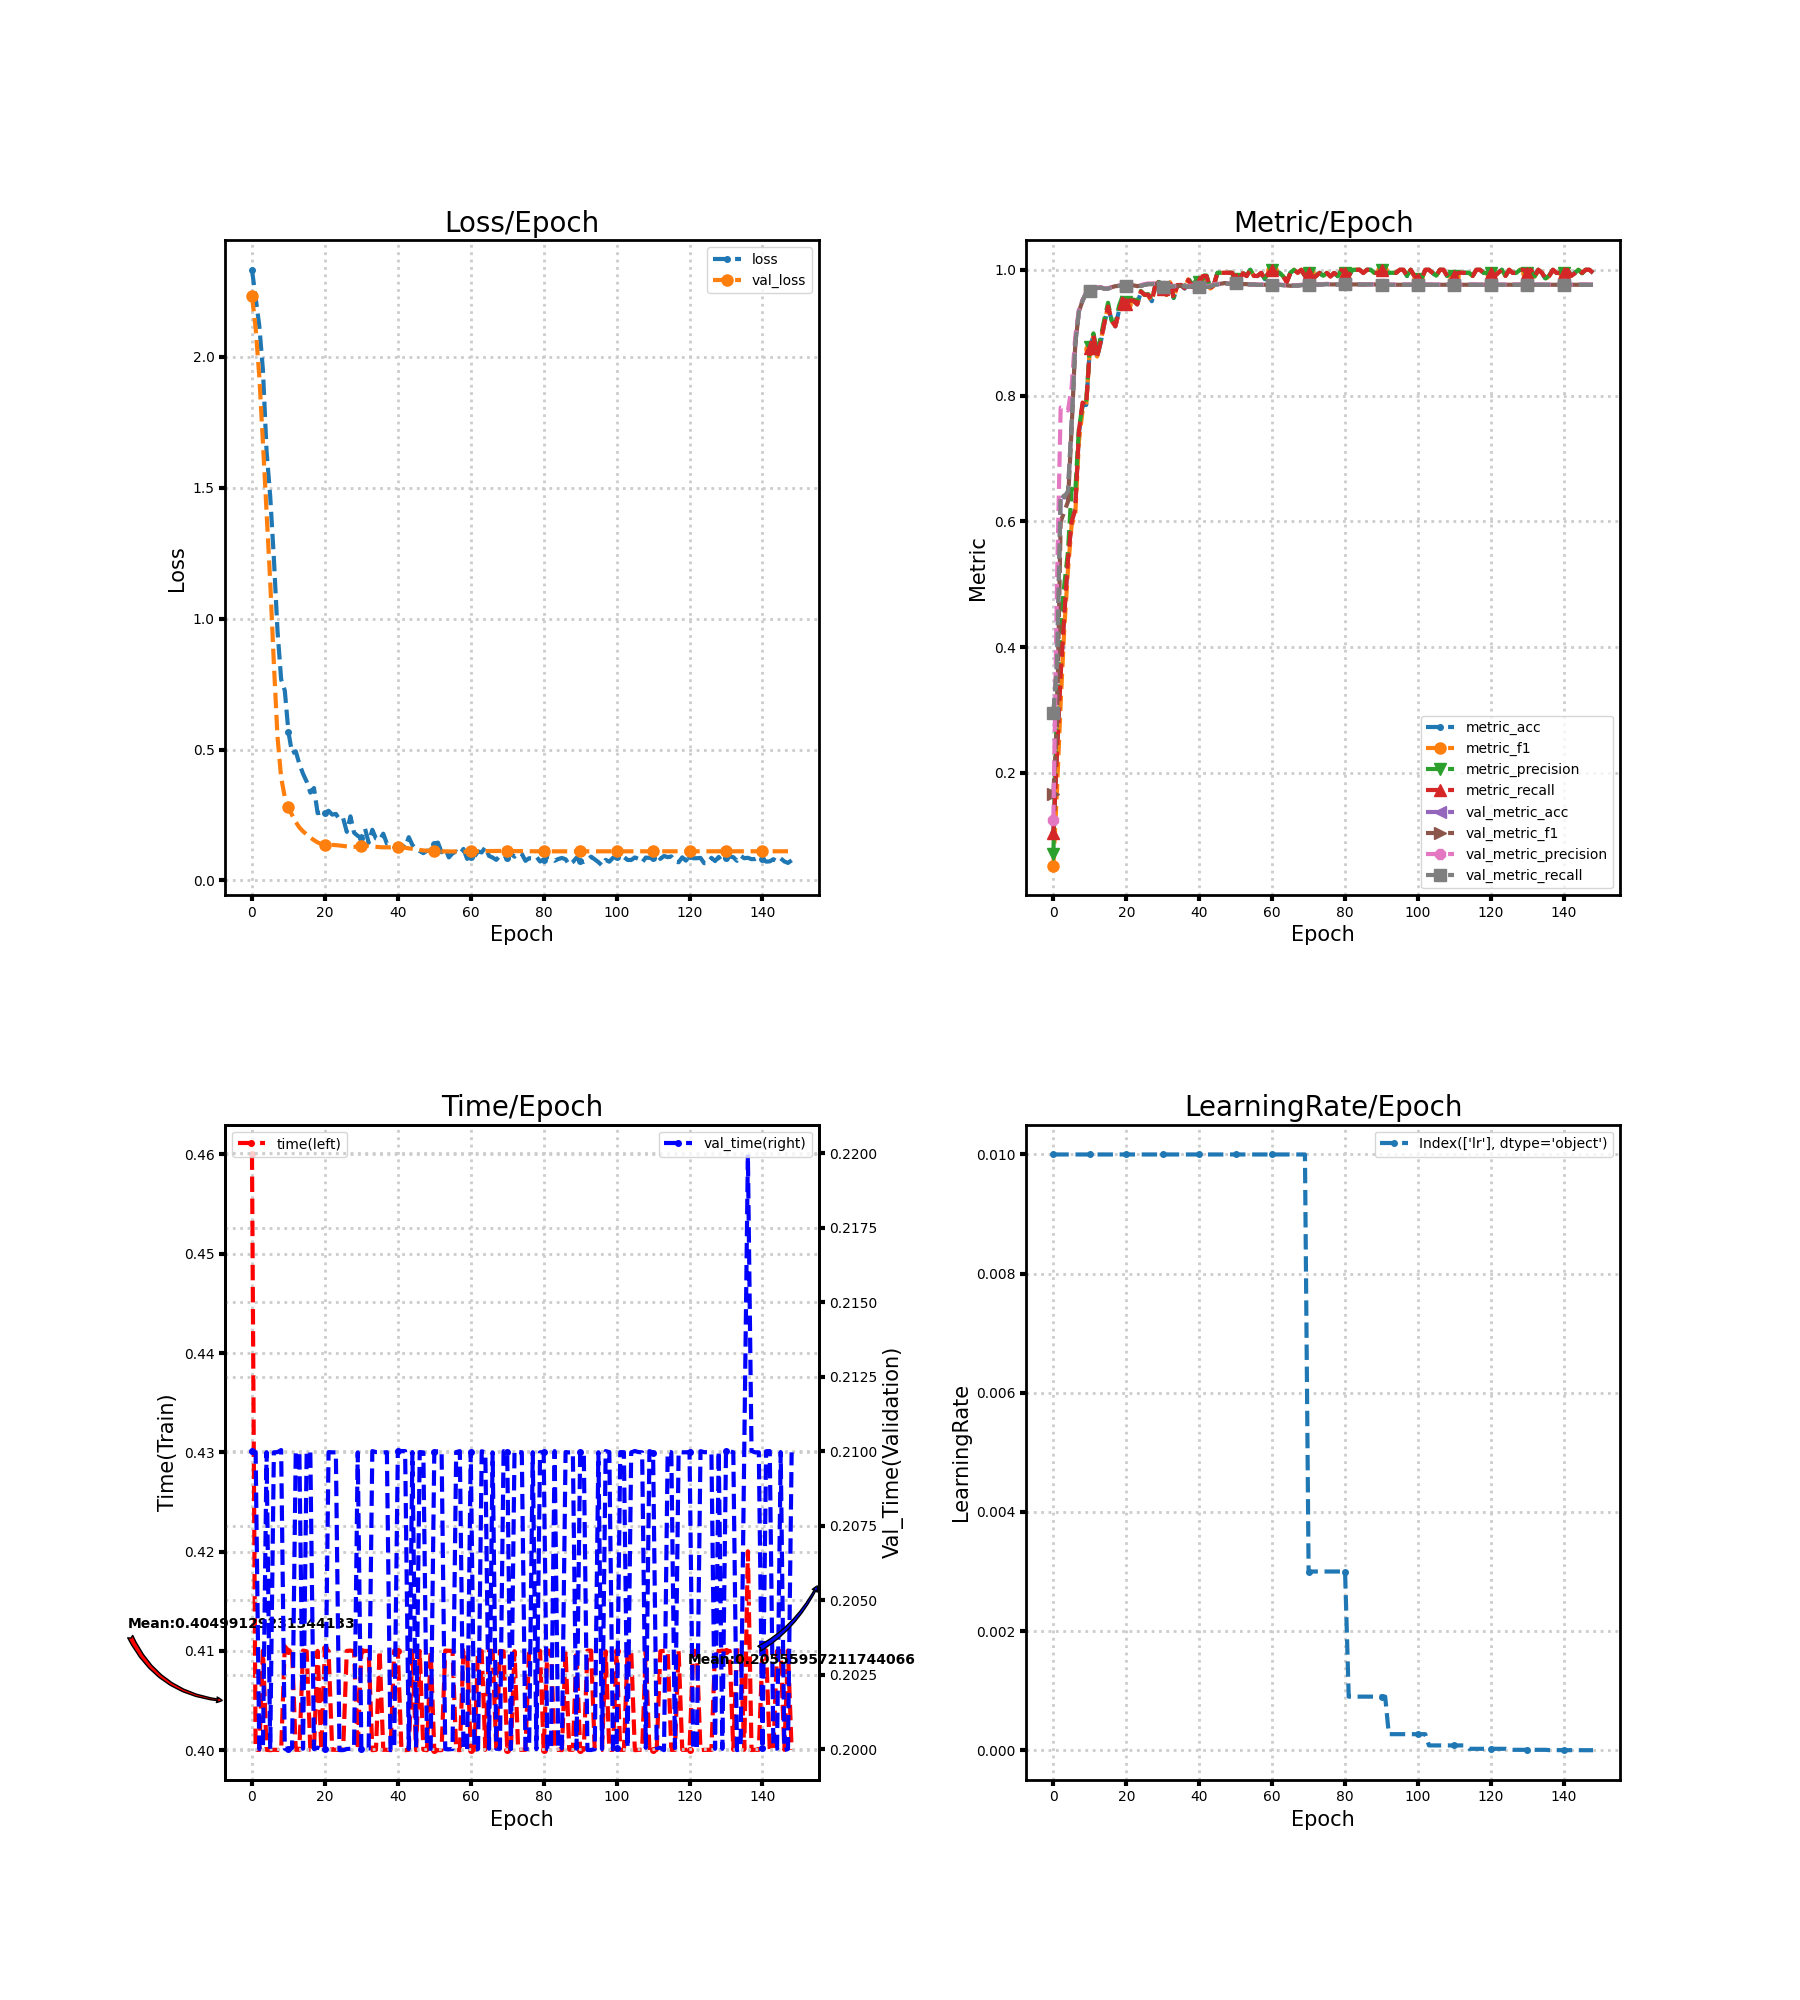

Values plotted in this chart, from the file beside it:
loss, metric_acc, metric_f1, metric_precision, metric_recall, time, lr, val_loss, val_metric_acc, val_metric_f1, val_metric_precision, val_metric_recall, val_time
2.331, 0.105, 0.05268, 0.07074, 0.104, 0.46, 0.01, 2.231, 0.2944, 0.167, 0.1249, 0.295, 0.21
2.225, 0.235, 0.1743, 0.3143, 0.233, 0.4, 0.01, 2.109, 0.3733, 0.2785, 0.5022, 0.374, 0.21
2.118, 0.36, 0.311, 0.4402, 0.3552, 0.4, 0.01, 1.925, 0.6422, 0.5996, 0.7808, 0.6435, 0.2
1.949, 0.455, 0.4301, 0.4988, 0.4509, 0.41, 0.01, 1.672, 0.6378, 0.6154, 0.7798, 0.6388, 0.2
1.639, 0.54, 0.5221, 0.5516, 0.5385, 0.4, 0.01, 1.406, 0.6472, 0.6312, 0.7762, 0.6479, 0.21
1.466, 0.6, 0.5938, 0.6518, 0.5991, 0.4, 0.01, 1.14, 0.755, 0.7465, 0.8132, 0.7555, 0.2
1.231, 0.62, 0.6095, 0.6462, 0.6189, 0.4, 0.01, 0.8276, 0.8822, 0.8808, 0.8938, 0.8822, 0.21
0.9529, 0.74, 0.727, 0.748, 0.7428, 0.4, 0.01, 0.5482, 0.9339, 0.9335, 0.9364, 0.9338, 0.21
0.7674, 0.785, 0.776, 0.7836, 0.7889, 0.4, 0.01, 0.3927, 0.9511, 0.9509, 0.9519, 0.951, 0.21
0.7247, 0.785, 0.7846, 0.789, 0.7848, 0.4105, 0.01, 0.3186, 0.9628, 0.9628, 0.9636, 0.9627, 0.2
0.567, 0.875, 0.8744, 0.8776, 0.8751, 0.41, 0.01, 0.2796, 0.9656, 0.9656, 0.9662, 0.9655, 0.2
0.4856, 0.895, 0.8941, 0.8989, 0.8963, 0.41, 0.01, 0.2495, 0.9683, 0.9684, 0.9689, 0.9683, 0.2
0.4932, 0.86, 0.8621, 0.8677, 0.8619, 0.4, 0.01, 0.2234, 0.9711, 0.9712, 0.9717, 0.9711, 0.21
0.4446, 0.885, 0.8878, 0.8935, 0.886, 0.4, 0.01, 0.2024, 0.9717, 0.9717, 0.9722, 0.9717, 0.21
0.4075, 0.915, 0.916, 0.9218, 0.9158, 0.41, 0.01, 0.1876, 0.97, 0.9701, 0.9706, 0.97, 0.2
0.3773, 0.94, 0.9413, 0.9475, 0.9417, 0.41, 0.01, 0.1755, 0.97, 0.9701, 0.9705, 0.97, 0.21
0.3354, 0.92, 0.9186, 0.9191, 0.9192, 0.4, 0.01, 0.1639, 0.9722, 0.9723, 0.9726, 0.9722, 0.21
0.3529, 0.91, 0.9106, 0.9139, 0.9101, 0.4, 0.01, 0.1539, 0.9739, 0.9739, 0.9742, 0.9739, 0.2
0.257, 0.935, 0.9326, 0.9426, 0.9337, 0.41, 0.01, 0.1452, 0.9744, 0.9745, 0.9747, 0.9744, 0.2
0.2592, 0.955, 0.9549, 0.9586, 0.9539, 0.4, 0.01, 0.1396, 0.9744, 0.9745, 0.9748, 0.9744, 0.2
0.2582, 0.945, 0.9457, 0.9484, 0.9451, 0.4103, 0.01, 0.1367, 0.9739, 0.9739, 0.9744, 0.9738, 0.2
0.2662, 0.95, 0.9505, 0.9516, 0.9514, 0.41, 0.01, 0.1357, 0.9761, 0.9762, 0.9769, 0.9761, 0.21
0.2514, 0.95, 0.9502, 0.9526, 0.951, 0.4, 0.01, 0.1357, 0.975, 0.9751, 0.9759, 0.9749, 0.21
0.2541, 0.945, 0.9461, 0.951, 0.9448, 0.4, 0.01, 0.1349, 0.9739, 0.9741, 0.9751, 0.9738, 0.21
0.2328, 0.965, 0.9656, 0.9665, 0.9655, 0.4, 0.01, 0.1336, 0.9744, 0.9747, 0.9757, 0.9744, 0.2
0.2377, 0.96, 0.9599, 0.9604, 0.9605, 0.4, 0.01, 0.1317, 0.9761, 0.9763, 0.9773, 0.9761, 0.2
0.1856, 0.96, 0.9594, 0.9614, 0.9601, 0.41, 0.01, 0.1295, 0.9772, 0.9774, 0.9783, 0.9772, 0.2
0.2448, 0.95, 0.95, 0.9538, 0.951, 0.41, 0.01, 0.1282, 0.9772, 0.9774, 0.9782, 0.9772, 0.2
0.1823, 0.975, 0.9751, 0.9754, 0.9757, 0.41, 0.01, 0.1282, 0.9778, 0.9779, 0.9786, 0.9777, 0.2
0.1705, 0.98, 0.9804, 0.9807, 0.9805, 0.4, 0.01, 0.1298, 0.9756, 0.9758, 0.9765, 0.9755, 0.21
0.162, 0.97, 0.9703, 0.9718, 0.9702, 0.41, 0.01, 0.1326, 0.9733, 0.9736, 0.9743, 0.9733, 0.2
0.1982, 0.96, 0.9599, 0.9616, 0.9607, 0.41, 0.01, 0.1328, 0.9717, 0.9718, 0.9725, 0.9717, 0.2
0.144, 0.98, 0.9802, 0.9812, 0.9805, 0.41, 0.01, 0.1317, 0.9733, 0.9735, 0.974, 0.9733, 0.2
0.1935, 0.955, 0.9547, 0.9555, 0.9555, 0.4, 0.01, 0.1296, 0.9739, 0.974, 0.9745, 0.9739, 0.21
0.1602, 0.975, 0.975, 0.9756, 0.9757, 0.4, 0.01, 0.1283, 0.9739, 0.974, 0.9745, 0.9739, 0.21
0.1547, 0.975, 0.9757, 0.9757, 0.976, 0.41, 0.01, 0.1273, 0.9744, 0.9746, 0.9752, 0.9744, 0.21
0.1786, 0.97, 0.9707, 0.972, 0.9707, 0.4, 0.01, 0.1266, 0.9739, 0.974, 0.9747, 0.9738, 0.21
0.1406, 0.985, 0.9849, 0.9865, 0.9841, 0.4, 0.01, 0.1265, 0.9733, 0.9735, 0.9743, 0.9733, 0.21
0.1411, 0.975, 0.9735, 0.9773, 0.9726, 0.4, 0.01, 0.1266, 0.9739, 0.9741, 0.9748, 0.9738, 0.2
0.1287, 0.98, 0.9807, 0.9811, 0.9807, 0.41, 0.01, 0.1276, 0.9728, 0.9729, 0.9737, 0.9727, 0.2
0.1195, 0.98, 0.9801, 0.9799, 0.9805, 0.41, 0.01, 0.1276, 0.9728, 0.9729, 0.9737, 0.9727, 0.21
0.1358, 0.99, 0.99, 0.9909, 0.99, 0.4, 0.01, 0.127, 0.9733, 0.9735, 0.9743, 0.9733, 0.21
0.1259, 0.99, 0.9902, 0.9909, 0.99, 0.4, 0.01, 0.1249, 0.9728, 0.973, 0.9739, 0.9727, 0.21
0.1653, 0.97, 0.9702, 0.9716, 0.9705, 0.4, 0.01, 0.1229, 0.9733, 0.9736, 0.9746, 0.9733, 0.2
0.1352, 0.975, 0.9745, 0.9758, 0.9757, 0.41, 0.01, 0.1204, 0.9761, 0.9763, 0.9773, 0.9761, 0.21
0.1203, 0.995, 0.9951, 0.9952, 0.9952, 0.4, 0.01, 0.1182, 0.9767, 0.9768, 0.9776, 0.9766, 0.2
0.1122, 0.995, 0.995, 0.9952, 0.995, 0.41, 0.01, 0.1162, 0.9778, 0.9779, 0.9785, 0.9777, 0.21
0.1044, 0.995, 0.9952, 0.9955, 0.9952, 0.4, 0.01, 0.1147, 0.9789, 0.9789, 0.9794, 0.9789, 0.21
0.1136, 0.995, 0.9952, 0.9955, 0.9952, 0.4, 0.01, 0.1136, 0.9778, 0.9778, 0.9783, 0.9777, 0.2
0.1141, 0.995, 0.9951, 0.9952, 0.9952, 0.41, 0.01, 0.1133, 0.9778, 0.9778, 0.9782, 0.9777, 0.2
0.1408, 0.985, 0.9852, 0.9859, 0.9852, 0.4, 0.01, 0.1126, 0.9783, 0.9784, 0.9787, 0.9783, 0.21
0.1445, 0.985, 0.9855, 0.9857, 0.9855, 0.4, 0.01, 0.1118, 0.9772, 0.9772, 0.9776, 0.9772, 0.21
0.1076, 0.995, 0.9945, 0.9952, 0.9941, 0.4, 0.01, 0.1113, 0.9772, 0.9772, 0.9776, 0.9772, 0.21
0.1208, 0.99, 0.99, 0.9905, 0.99, 0.41, 0.01, 0.1112, 0.9772, 0.9772, 0.9776, 0.9772, 0.2
0.08813, 1.0, 1.0, 1.0, 1.0, 0.41, 0.01, 0.1111, 0.9767, 0.9767, 0.9771, 0.9766, 0.2
0.1037, 0.99, 0.9902, 0.9907, 0.9902, 0.41, 0.01, 0.1109, 0.9767, 0.9767, 0.9771, 0.9766, 0.2
0.1103, 0.99, 0.9902, 0.9907, 0.9902, 0.4, 0.01, 0.1108, 0.9761, 0.9761, 0.9765, 0.9761, 0.21
0.1002, 0.995, 0.9947, 0.9944, 0.9952, 0.4, 0.01, 0.1104, 0.9761, 0.9761, 0.9765, 0.9761, 0.21
0.1203, 0.985, 0.9852, 0.9861, 0.9852, 0.41, 0.01, 0.1099, 0.9761, 0.9761, 0.9765, 0.9761, 0.2
0.08239, 0.995, 0.9952, 0.9955, 0.9952, 0.41, 0.01, 0.1101, 0.9761, 0.9761, 0.9765, 0.9761, 0.2
... 89 more rows
